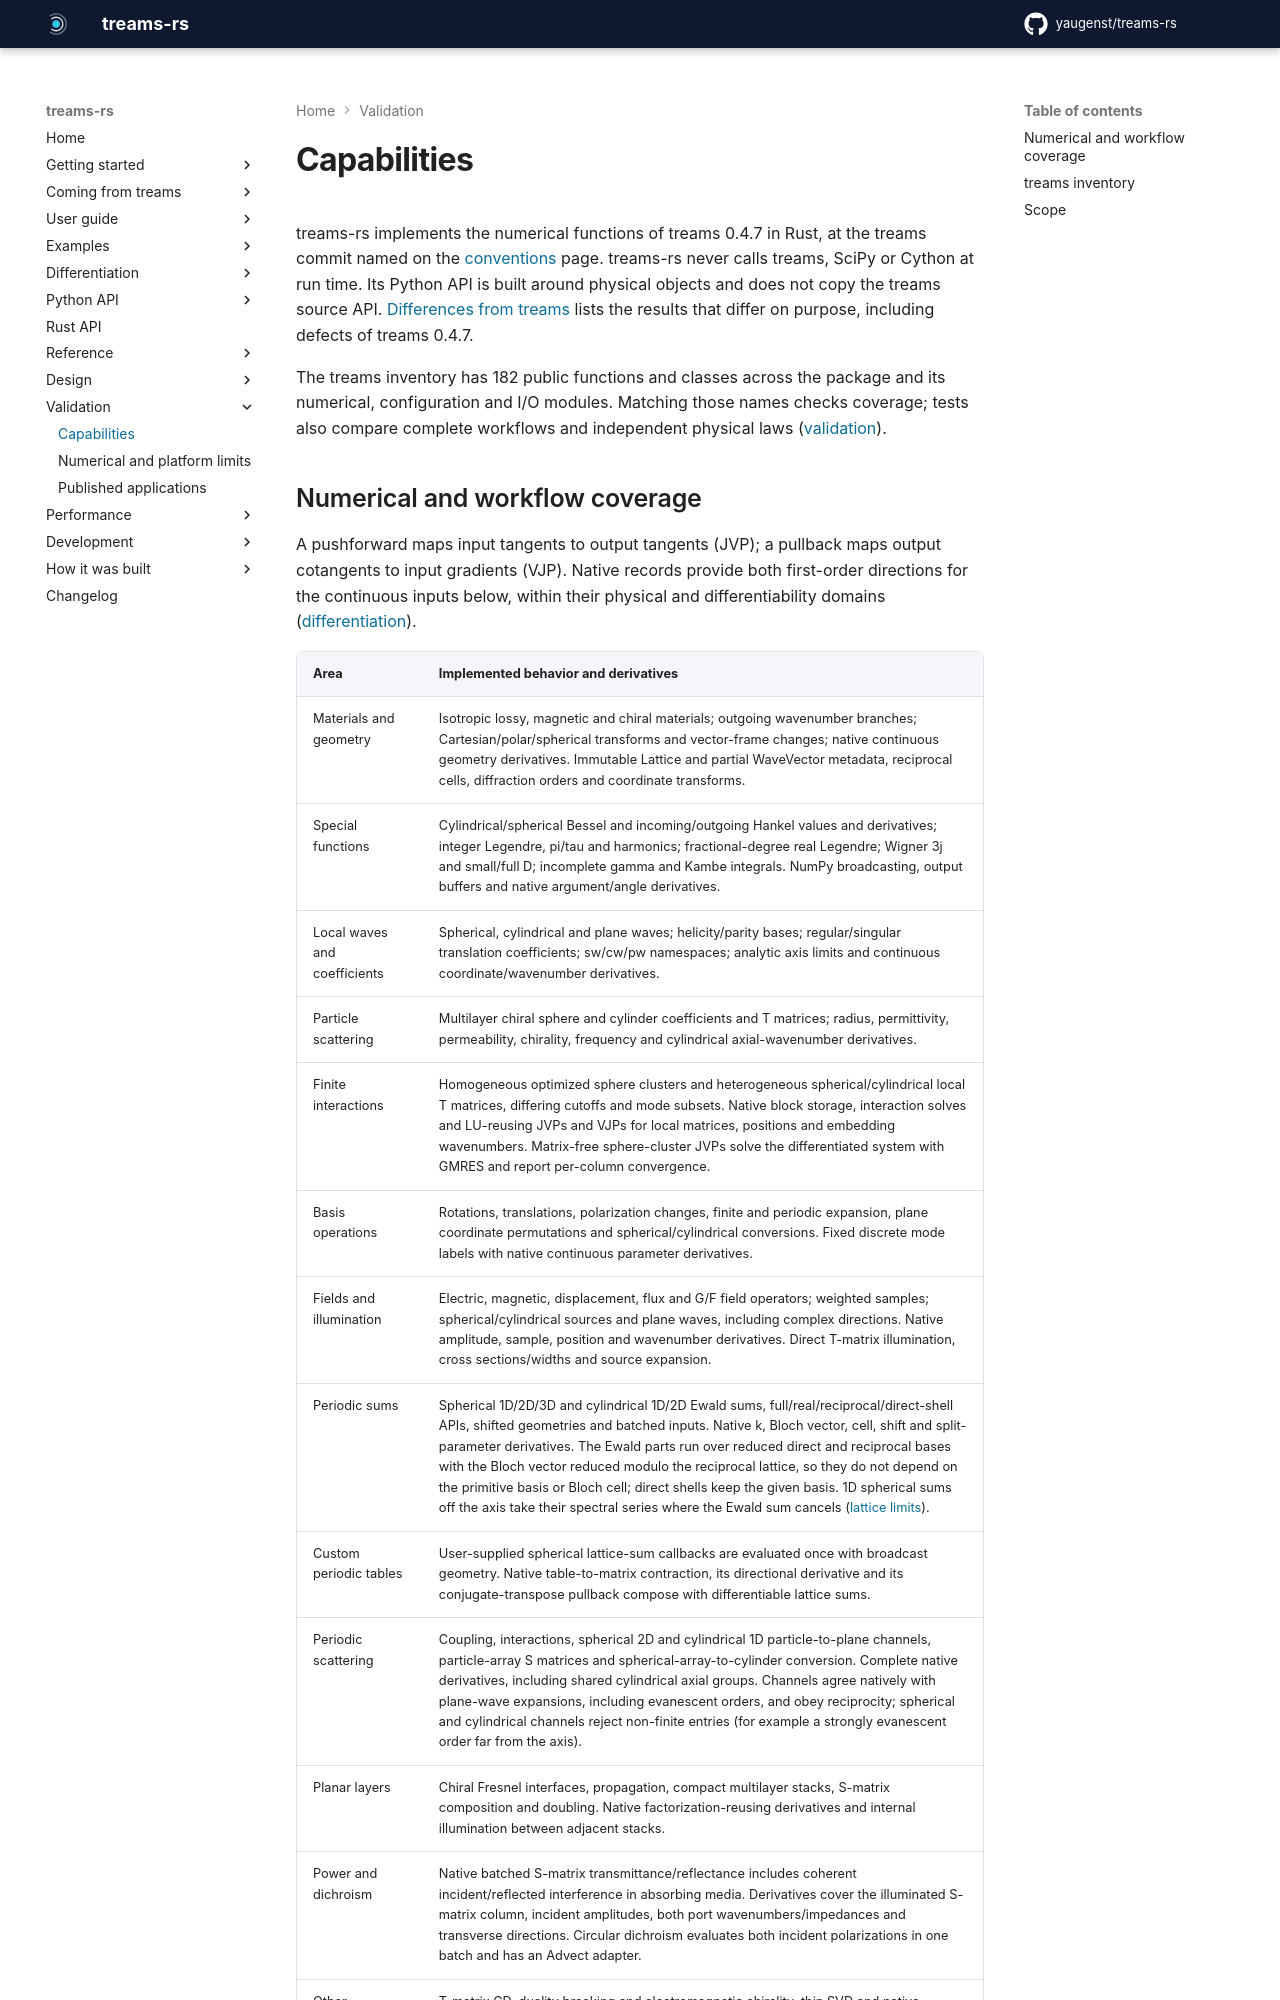

repository: yaugenst/treams-rs · page: 0.2.2/validation/capabilities/index.html · generator: mkdocs

---
description: Implemented physics, derivatives and limits, compared with treams.
---

# Capabilities

treams-rs implements the numerical functions of treams 0.4.7 in Rust, at the
treams commit named on the [conventions](../coming-from-treams/conventions.md)
page. treams-rs never calls treams, SciPy or Cython at run time. Its Python API
is built around physical objects and does not copy the treams source API.
[Differences from treams](../coming-from-treams/differences.md) lists the
results that differ on purpose, including defects of treams 0.4.7.

The treams inventory has 182 public functions and classes across the package and
its numerical, configuration and I/O modules. Matching those names checks
coverage; tests also compare complete workflows and independent physical laws
([validation](index.md)).
